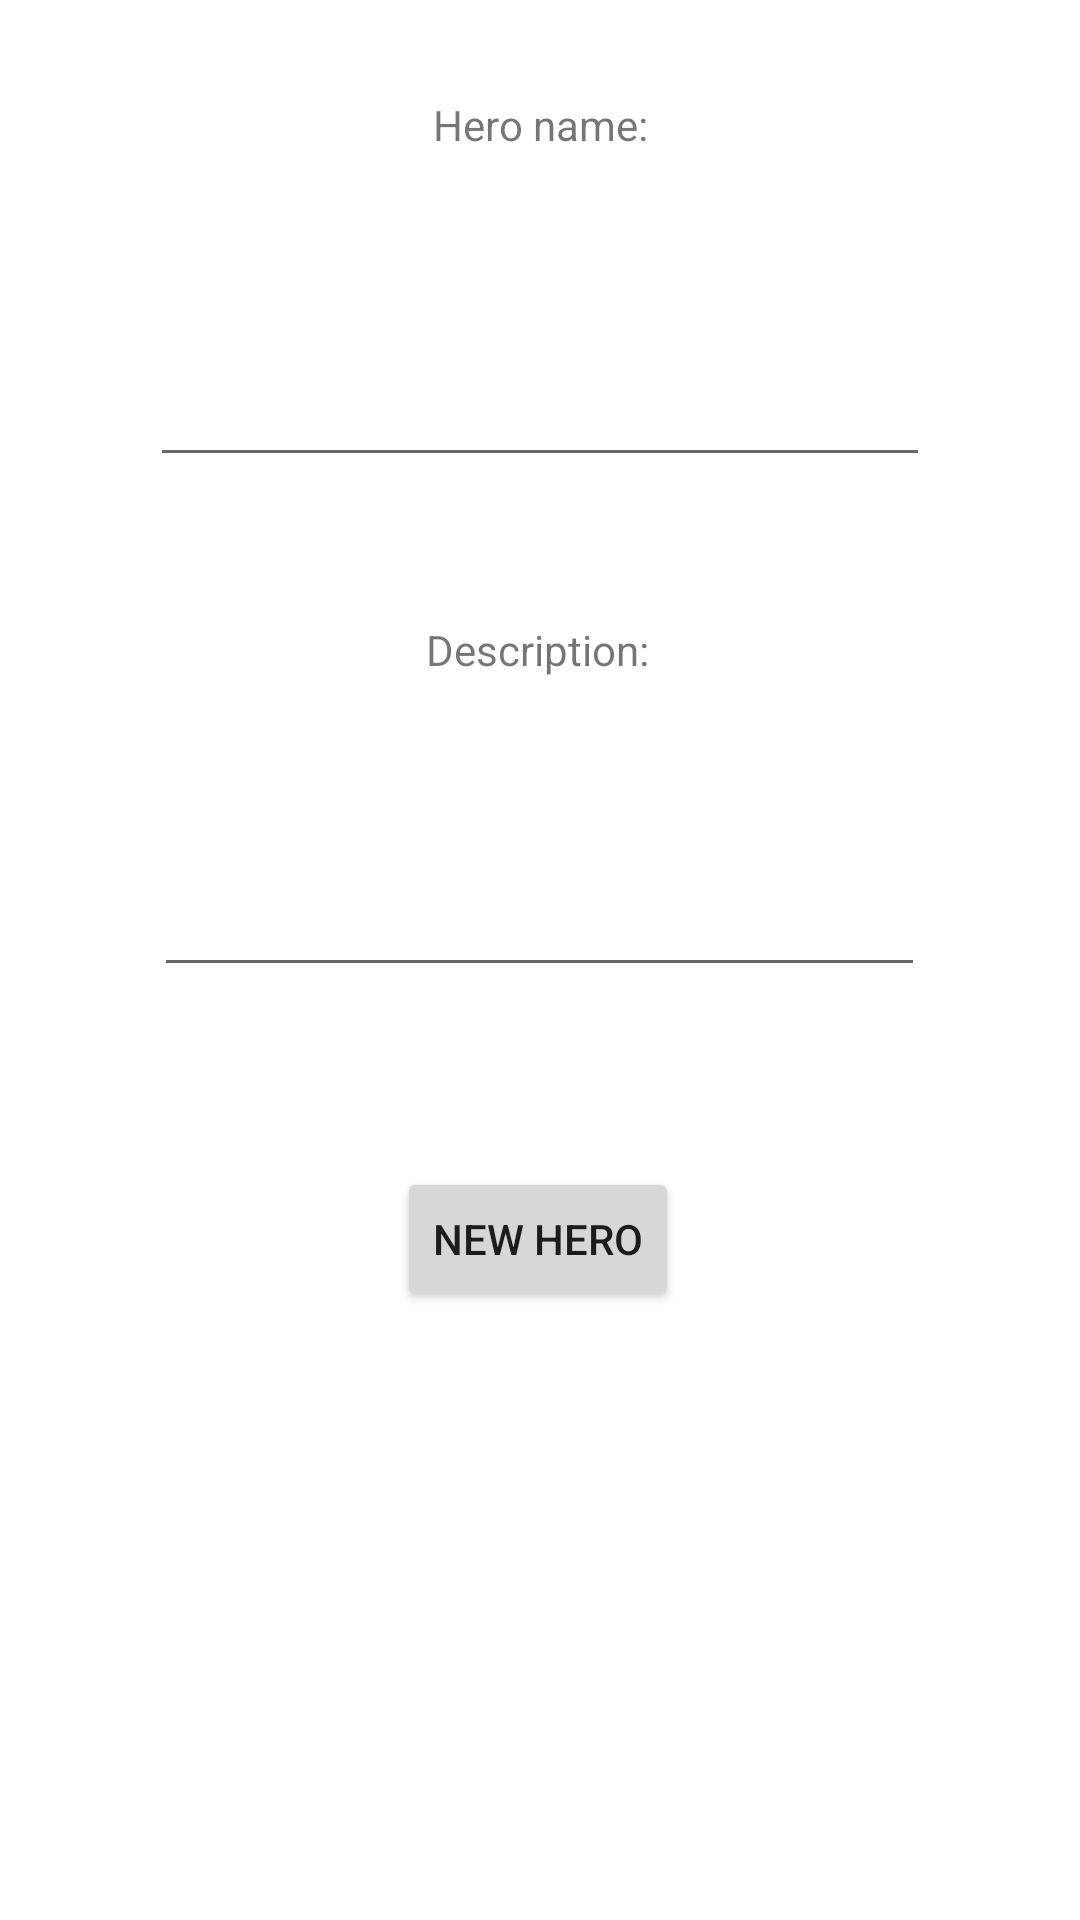

The Android layout XML behind this screen, and the referenced resources:
<!-- AndroidManifest.xml: application theme Theme.BMTA_Sem -->
<!-- res/layout/activity_new_hero.xml -->
<?xml version="1.0" encoding="utf-8"?>
<androidx.constraintlayout.widget.ConstraintLayout xmlns:android="http://schemas.android.com/apk/res/android"
    xmlns:app="http://schemas.android.com/apk/res-auto"
    xmlns:tools="http://schemas.android.com/tools"
    android:layout_width="match_parent"
    android:layout_height="match_parent"
    tools:context=".view.NewHeroActivity">

    <EditText
        android:id="@+id/etxtNewHeroDescription"
        android:layout_width="257dp"
        android:layout_height="91dp"
        android:layout_marginTop="12dp"
        android:ems="10"
        android:inputType="textPersonName"
        app:layout_constraintEnd_toEndOf="parent"
        app:layout_constraintHorizontal_bias="0.497"
        app:layout_constraintStart_toStartOf="parent"
        app:layout_constraintTop_toBottomOf="@+id/txtlabel2" />

    <Button
        android:id="@+id/btnNewHeroConfirm"
        android:layout_width="wrap_content"
        android:layout_height="wrap_content"
        android:layout_marginTop="60dp"
        android:text="New Hero"
        app:layout_constraintEnd_toEndOf="parent"
        app:layout_constraintHorizontal_bias="0.498"
        app:layout_constraintStart_toStartOf="parent"
        app:layout_constraintTop_toBottomOf="@+id/etxtNewHeroDescription" />

    <TextView
        android:id="@+id/txtlabel2"
        android:layout_width="wrap_content"
        android:layout_height="wrap_content"
        android:layout_marginTop="48dp"
        android:text="Description:"
        app:layout_constraintEnd_toEndOf="parent"
        app:layout_constraintHorizontal_bias="0.497"
        app:layout_constraintStart_toStartOf="parent"
        app:layout_constraintTop_toBottomOf="@+id/etxtNewHeroName" />

    <EditText
        android:id="@+id/etxtNewHeroName"
        android:layout_width="260dp"
        android:layout_height="76dp"
        android:layout_marginTop="32dp"
        android:ems="10"
        android:inputType="textPersonName"
        app:layout_constraintEnd_toEndOf="parent"
        app:layout_constraintStart_toStartOf="parent"
        app:layout_constraintTop_toBottomOf="@+id/txtlabel" />

    <TextView
        android:id="@+id/txtlabel"
        android:layout_width="wrap_content"
        android:layout_height="wrap_content"
        android:layout_marginTop="32dp"
        android:text="Hero name:"
        app:layout_constraintEnd_toEndOf="parent"
        app:layout_constraintStart_toStartOf="parent"
        app:layout_constraintTop_toTopOf="parent" />

</androidx.constraintlayout.widget.ConstraintLayout>
<!-- resources referenced by this layout -->
<resources>
  <style name="Theme.BMTA_Sem" parent="Theme.MaterialComponents.DayNight.DarkActionBar">
          
          <item name="colorPrimary">@color/purple_500</item>
          <item name="colorPrimaryVariant">@color/purple_700</item>
          <item name="colorOnPrimary">@color/white</item>
          
          <item name="colorSecondary">@color/teal_200</item>
          <item name="colorSecondaryVariant">@color/teal_700</item>
          <item name="colorOnSecondary">@color/black</item>
          
          <item name="android:statusBarColor">?attr/colorPrimaryVariant</item>
          
      </style>
  <!-- not gathered from this repository: default colours our renderer supplied (Android Studio template values) -->
  <color name="purple_500">#FF6200EE</color>
  <color name="purple_700">#FF3700B3</color>
  <color name="teal_200">#FF03DAC5</color>
  <color name="teal_700">#FF018786</color>
  <color name="black">#FF000000</color>
  <color name="white">#FFFFFFFF</color>
</resources>
